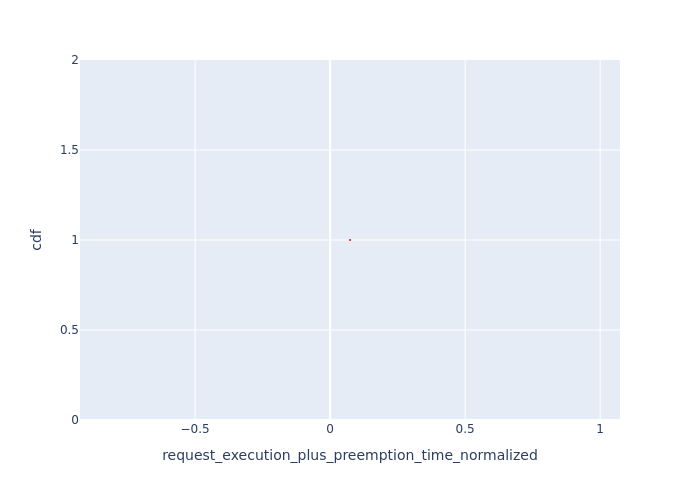

The data file committed next to this chart (first rows):
, Request Id, request_execution_plus_preemption_time_n…, cdf
0, 0, 0.07362, 1.0
